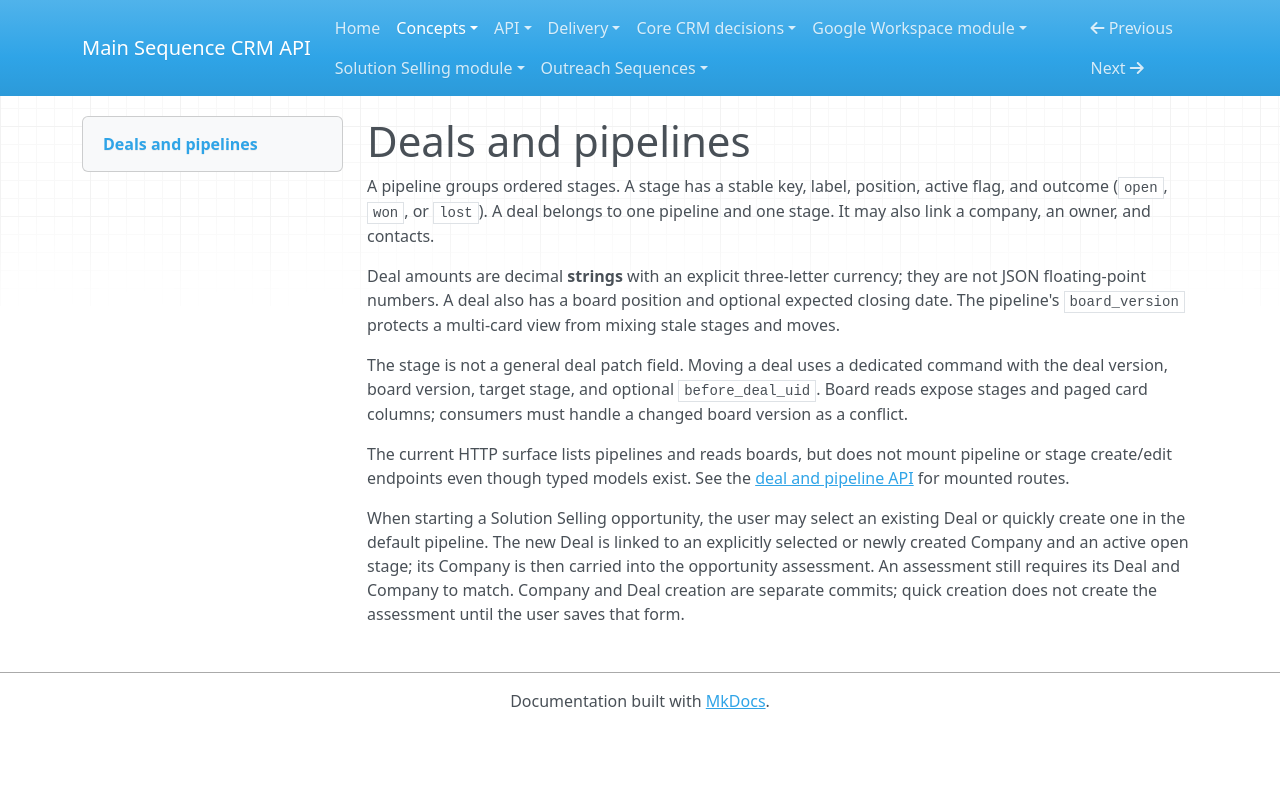

repository: MainSequenceCorp/MainSequenceCRMAPI · page: concepts/deals-pipelines/index.html · generator: mkdocs

# Deals and pipelines

A pipeline groups ordered stages. A stage has a stable key, label, position,
active flag, and outcome (`open`, `won`, or `lost`). A deal belongs to one
pipeline and one stage. It may also link a company, an owner, and contacts.

Deal amounts are decimal **strings** with an explicit three-letter currency;
they are not JSON floating-point numbers. A deal also has a board position and
optional expected closing date. The pipeline's `board_version` protects a
multi-card view from mixing stale stages and moves.

The stage is not a general deal patch field. Moving a deal uses a dedicated
command with the deal version, board version, target stage, and optional
`before_deal_uid`. Board reads expose stages and paged card columns; consumers
must handle a changed board version as a conflict.

The current HTTP surface lists pipelines and reads boards, but does not mount
pipeline or stage create/edit endpoints even though typed models exist. See
the [deal and pipeline API](../api/deals-pipelines.md) for mounted routes.

When starting a Solution Selling opportunity, the user may select an existing
Deal or quickly create one in the default pipeline. The new Deal is linked to
an explicitly selected or newly created Company and an active open stage; its Company is then
carried into the opportunity assessment. An assessment still requires its Deal
and Company to match. Company and Deal creation are separate commits; quick
creation does not create the assessment until the user saves that form.
